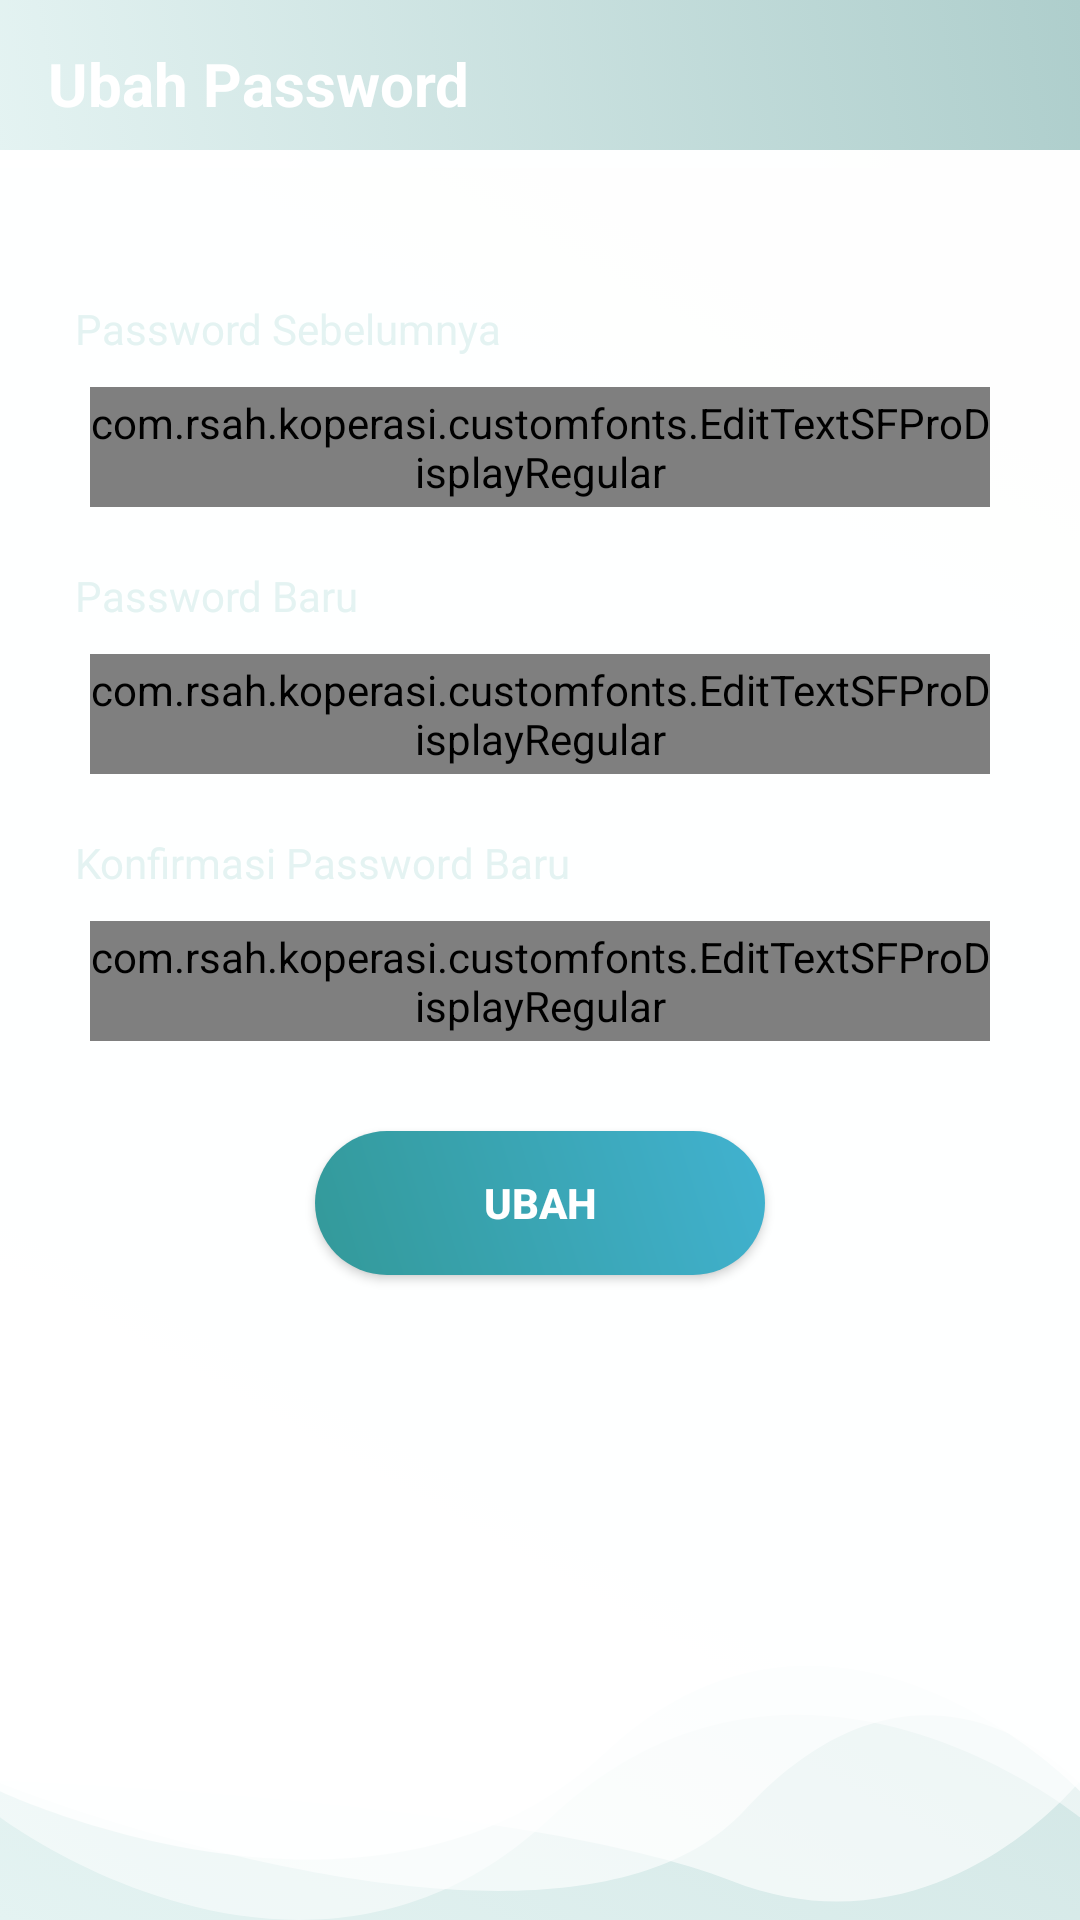

Android layout source for this screen:
<!-- AndroidManifest.xml: application theme AppTheme -->
<!-- res/layout/activity_change_password.xml -->
<?xml version="1.0" encoding="utf-8"?>
<RelativeLayout xmlns:android="http://schemas.android.com/apk/res/android"
    xmlns:app="http://schemas.android.com/apk/res-auto"
    xmlns:tools="http://schemas.android.com/tools"
    android:layout_width="match_parent"
    android:layout_height="match_parent"
    android:background="@drawable/gradientbg"
    tools:context=".Auth.Login">



    <com.google.android.material.appbar.AppBarLayout
        android:id="@+id/appbar"
        android:layout_width="match_parent"
        android:layout_height="wrap_content"
        android:theme="@style/Base.ThemeOverlay.AppCompat.Dark">

        <androidx.appcompat.widget.Toolbar
            android:id="@+id/toolbar_pay"
            android:layout_width="match_parent"
            android:layout_height="?android:attr/actionBarSize"
            android:layout_gravity="center"
            android:background="@drawable/gradientbg"
            android:theme="@style/ToolbarTheme"
            app:elevation="4dp"
            app:popupTheme="@style/Base.Theme.AppCompat.Light.DarkActionBar">

            <TextView

                android:id="@+id/toolbar_title"
                android:layout_width="match_parent"
                android:layout_height="wrap_content"
                android:layout_gravity="center"
                android:text="Ubah Password"
                android:textColor="#fff"
                android:textSize="20dp"
                android:textStyle="bold" />

        </androidx.appcompat.widget.Toolbar>

    </com.google.android.material.appbar.AppBarLayout>



    <LinearLayout
        android:background="@drawable/ic_bg_one"
        android:layout_marginTop="50dp"
        android:orientation="vertical"
        android:layout_width="match_parent"
        android:layout_height="match_parent">







            <LinearLayout

                android:orientation="vertical"
                android:layout_width="match_parent"
                android:layout_height="wrap_content">

                <TextView

                    android:textColor="@color/colorUtama"
                    android:layout_marginLeft="25dp"
                    android:layout_marginTop="50dp"
                    android:text="Password Sebelumnya"
                    android:layout_width="match_parent"
                    android:layout_height="match_parent"/>



                <LinearLayout
                    android:layout_marginLeft="20dp"
                    android:layout_marginRight="20dp"
                    android:background="@drawable/round_edittext_background"
                    android:layout_width="match_parent"
                    android:layout_height="40dp"
                    android:layout_marginTop="10dp">


                    <com.rsah.koperasi.customfonts.EditTextSFProDisplayRegular
                        android:id="@+id/et_pwdOld"
                        android:inputType="textPassword"
                        android:layout_width="match_parent"
                        android:layout_height="match_parent"
                        android:layout_marginLeft="10dp"

                        android:layout_marginRight="10dp"
                        android:layout_toRightOf="@+id/countrycode"
                        android:background="@color/transparent"
                        android:hint="Password Sebelumnya"
                        android:text=""
                        android:textColor="@color/black"
                        android:textColorHint="@color/gray"
                        android:textSize="15dp" />



                </LinearLayout>


                <TextView
                    android:layout_marginTop="20dp"
                    android:textColor="@color/colorUtama"
                    android:layout_marginLeft="25dp"
                    android:text="Password Baru"
                    android:layout_width="match_parent"
                    android:layout_height="match_parent"/>


                <LinearLayout
                    android:layout_marginLeft="20dp"
                    android:layout_marginRight="20dp"
                    android:background="@drawable/round_edittext_background"
                    android:layout_width="match_parent"
                    android:layout_height="40dp"
                    android:layout_marginTop="10dp">


                    <com.rsah.koperasi.customfonts.EditTextSFProDisplayRegular
                        android:hint="Password Baru"
                        android:inputType="textPassword"
                        android:id="@+id/et_pwdBaru"
                        android:layout_width="match_parent"
                        android:layout_height="match_parent"
                        android:layout_marginLeft="10dp"
                        android:layout_marginRight="10dp"
                        android:layout_toRightOf="@+id/countrycode"
                        android:background="@color/transparent"

                        android:text=""
                        android:textColor="@color/black"
                        android:textColorHint="@color/gray"
                        android:textSize="15dp" />



                </LinearLayout>



                <TextView

                    android:layout_marginTop="20dp"
                    android:textColor="@color/colorUtama"
                    android:layout_marginLeft="25dp"

                    android:text="Konfirmasi Password Baru"
                    android:layout_width="match_parent"
                    android:layout_height="match_parent"/>


                <LinearLayout
                    android:layout_marginLeft="20dp"
                    android:layout_marginRight="20dp"
                    android:background="@drawable/round_edittext_background"
                    android:layout_width="match_parent"
                    android:layout_height="40dp"
                    android:layout_marginTop="10dp">



                <com.rsah.koperasi.customfonts.EditTextSFProDisplayRegular
                    android:inputType="textPassword"
                    android:id="@+id/et_pwdConfirm"
                    android:layout_width="match_parent"
                    android:layout_height="match_parent"
                    android:layout_marginLeft="10dp"
                    android:layout_marginRight="10dp"
                    android:layout_toRightOf="@+id/countrycode"
                    android:background="@color/transparent"
                    android:hint="Konfirmasi Password Baru"
                    android:text=""
                    android:textColor="@color/black"
                    android:textColorHint="@color/gray"
                    android:textSize="15dp" />
                </LinearLayout>
                <Button


                    android:textStyle="bold"
                    android:textColor="#fff"
                    android:layout_marginBottom="20dp"
                    android:layout_marginTop="30dp"
                    android:text="UBAH"
                    android:background="@drawable/btn_primary"
                    android:id="@+id/btn_ubah"
                    android:layout_marginRight="20dp"
                    android:layout_marginLeft="20dp"
                    android:layout_width="150dp"
                    android:layout_gravity="center"
                    android:layout_height="wrap_content"/>



            </LinearLayout>




    </LinearLayout>





</RelativeLayout>
<!-- resources referenced by this layout -->
<resources>
  <color name="black">#2F2F2F</color>
  <color name="colorUtama">#e4f3f2</color>
  <color name="gray">#b6b6b6</color>
  <color name="transparent">#00FFFFFF</color>
  <!-- drawable btn_primary (drawable) -->
  <?xml version="1.0" encoding="utf-8"?>
  <shape xmlns:android="http://schemas.android.com/apk/res/android">
      <gradient
          android:startColor="@color/font_menu_color"
          android:endColor="#41B2D0"
          android:angle="45"/>
      <corners android:radius="2000dp"/>
  </shape>
  <!-- drawable gradientbg (drawable) -->
  <?xml version="1.0" encoding="UTF-8"?>
  <selector xmlns:android="http://schemas.android.com/apk/res/android">
  <item>
  <shape>
      <gradient
          android:startColor="@color/colorUtama"
          android:endColor="#aececc"
          android:angle="45"/>
  </shape>
  </item>
      </selector>
  <!-- drawable ic_bg_one (drawable) -->
  <vector xmlns:android="http://schemas.android.com/apk/res/android"
      android:width="360dp"
      android:height="630.324dp"
      android:viewportWidth="360"
      android:viewportHeight="630.324">
    <path
        android:pathData="M0,593.768s102.038,82.251 183.767,0 176.233,0 176.233,0L360,0L0,0Z"
        android:strokeAlpha="0.52"
        android:fillColor="#fff"
        android:fillAlpha="0.52"/>
    <path
        android:pathData="M0,584.464s125.036,63.02 201.862,-13.763S360,584.464 360,584.464L360,0L0,0Z"
        android:strokeAlpha="0.77"
        android:fillColor="#fff"
        android:fillAlpha="0.77"/>
    <path
        android:pathData="M0,580.715s175.363,6.822 243.743,35.615S360,580.715 360,580.715L360,0L0,0Z"
        android:strokeAlpha="0.62"
        android:fillColor="#fff"
        android:fillAlpha="0.62"/>
    <path
        android:pathData="M0,581.64s187.81,79.491 248.289,9.521S360,581.64 360,581.64L360,0L0,0Z"
        android:strokeAlpha="0.62"
        android:fillColor="#fff"
        android:fillAlpha="0.62"/>
  </vector>
  <style name="ToolbarTheme" parent="@style/ThemeOverlay.AppCompat.ActionBar">
          
          <item name="colorControlNormal">@color/white</item>
      </style>
  <style name="AppTheme" parent="Theme.AppCompat.Light.NoActionBar">
          
          <item name="colorPrimary">@color/colorPrimary</item>
          <item name="colorPrimaryDark">@color/colorPrimaryDark</item>
          <item name="colorAccent">@color/colorAccent</item>
      </style>
  <color name="font_menu_color">#339999</color>
  <color name="white">#fff</color>
  <color name="colorPrimary">#4788C8</color>
  <color name="colorPrimaryDark">#00574B</color>
  <color name="colorAccent">#D81B60</color>
</resources>
